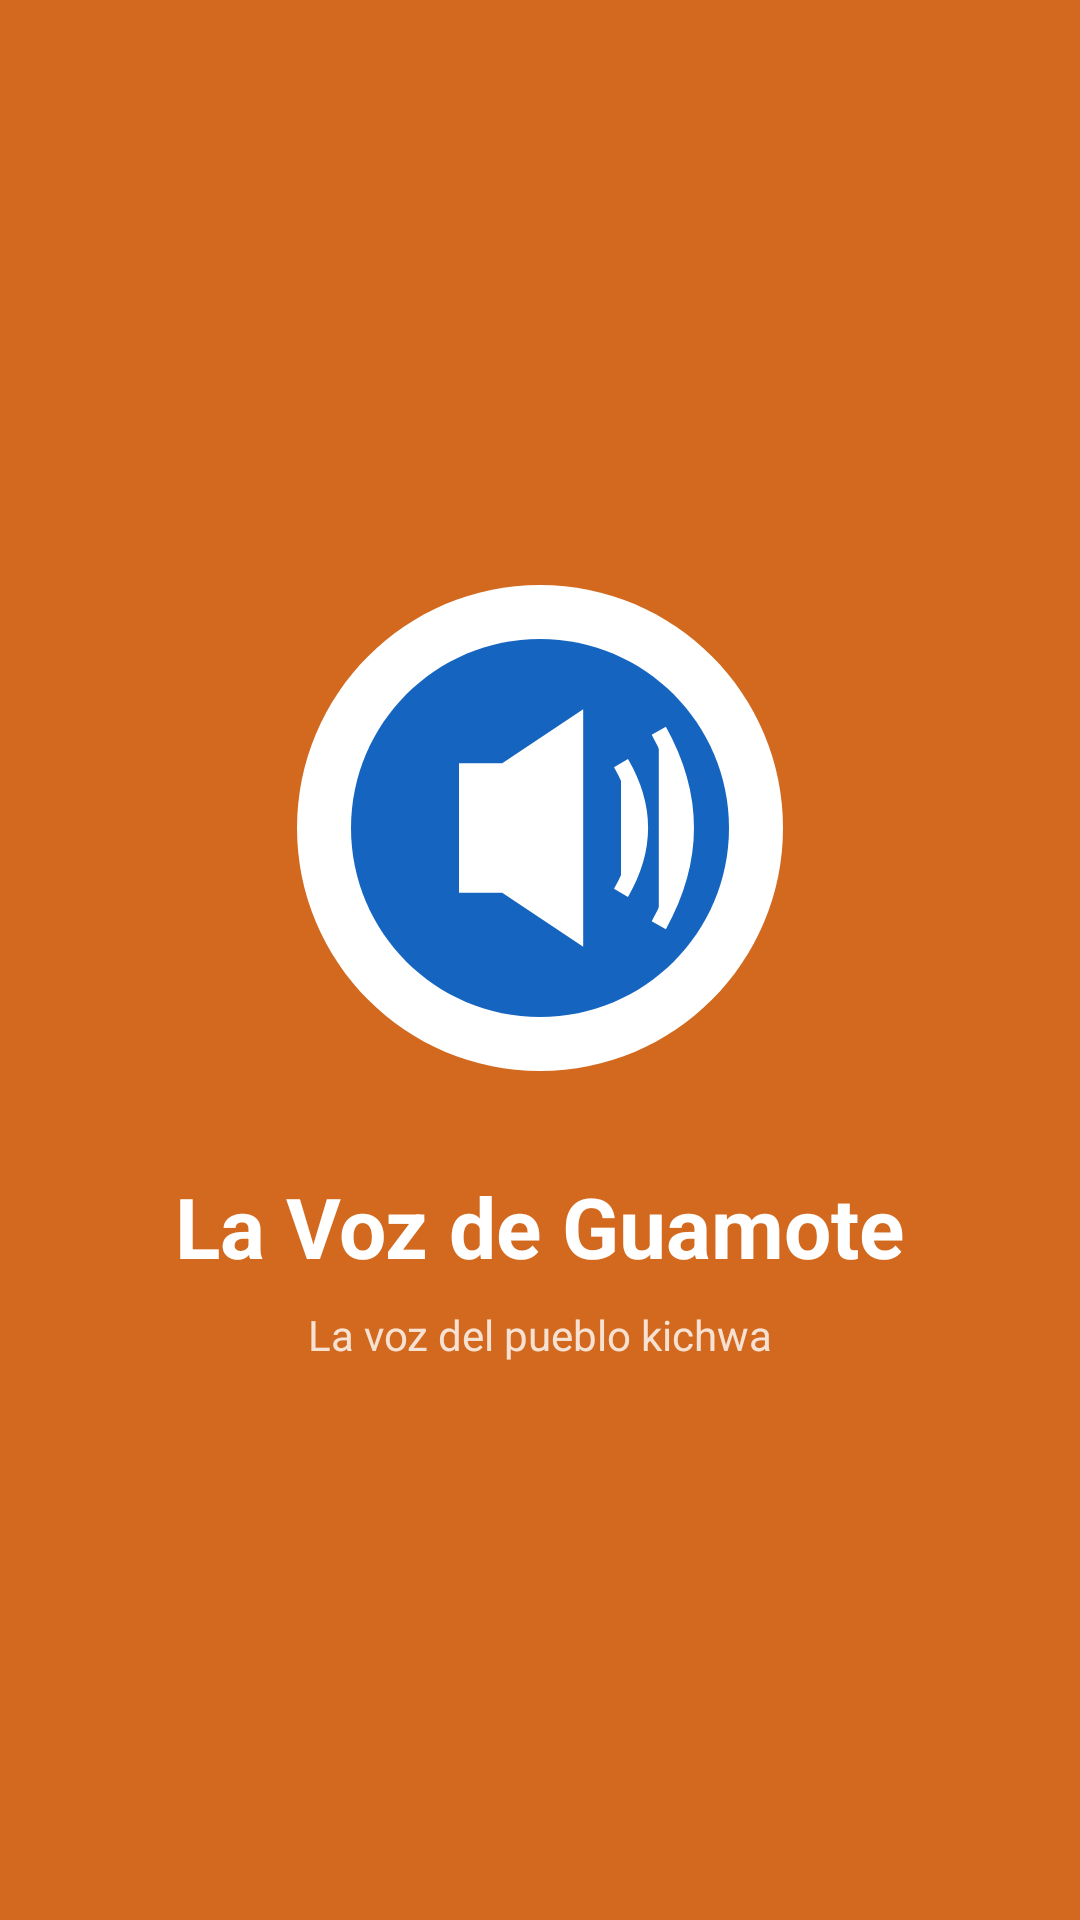

The Android layout XML behind this screen, and the referenced resources:
<!-- AndroidManifest.xml: activity theme Theme.LaVozGuamote.Splash -->
<!-- res/layout/activity_splash.xml -->
<?xml version="1.0" encoding="utf-8"?>
<androidx.constraintlayout.widget.ConstraintLayout xmlns:android="http://schemas.android.com/apk/res/android"
    xmlns:app="http://schemas.android.com/apk/res-auto"
    android:layout_width="match_parent"
    android:layout_height="match_parent"
    android:background="@color/splash_background">

    <ImageView
        android:id="@+id/iv_logo"
        android:layout_width="180dp"
        android:layout_height="180dp"
        android:src="@drawable/ic_radio_logo"
        app:layout_constraintBottom_toTopOf="@id/tv_app_name"
        app:layout_constraintEnd_toEndOf="parent"
        app:layout_constraintStart_toStartOf="parent"
        app:layout_constraintTop_toTopOf="parent"
        app:layout_constraintVertical_chainStyle="packed" />

    <TextView
        android:id="@+id/tv_app_name"
        android:layout_width="wrap_content"
        android:layout_height="wrap_content"
        android:layout_marginTop="24dp"
        android:text="@string/app_name"
        android:textColor="@color/white"
        android:textSize="28sp"
        android:textStyle="bold"
        app:layout_constraintBottom_toTopOf="@id/tv_slogan"
        app:layout_constraintEnd_toEndOf="parent"
        app:layout_constraintStart_toStartOf="parent"
        app:layout_constraintTop_toBottomOf="@id/iv_logo" />

    <TextView
        android:id="@+id/tv_slogan"
        android:layout_width="wrap_content"
        android:layout_height="wrap_content"
        android:layout_marginTop="8dp"
        android:text="@string/app_slogan"
        android:textColor="@color/white_alpha_80"
        android:textSize="14sp"
        app:layout_constraintBottom_toBottomOf="parent"
        app:layout_constraintEnd_toEndOf="parent"
        app:layout_constraintStart_toStartOf="parent"
        app:layout_constraintTop_toBottomOf="@id/tv_app_name" />

    <LinearLayout
        android:id="@+id/layout_by_puce"
        android:layout_width="wrap_content"
        android:layout_height="wrap_content"
        android:layout_marginBottom="48dp"
        android:gravity="center"
        android:orientation="vertical"
        android:visibility="invisible"
        app:layout_constraintBottom_toBottomOf="parent"
        app:layout_constraintEnd_toEndOf="parent"
        app:layout_constraintStart_toStartOf="parent">

        <TextView
            android:layout_width="wrap_content"
            android:layout_height="wrap_content"
            android:text="By"
            android:textColor="@color/white_alpha_60"
            android:textSize="12sp" />

        <TextView
            android:layout_width="wrap_content"
            android:layout_height="wrap_content"
            android:text="PUCE"
            android:textColor="@color/white"
            android:textSize="20sp"
            android:textStyle="bold" />

        <TextView
            android:layout_width="wrap_content"
            android:layout_height="wrap_content"
            android:text="@string/puce_full"
            android:textColor="@color/white_alpha_60"
            android:textSize="10sp" />
    </LinearLayout>

</androidx.constraintlayout.widget.ConstraintLayout>
<!-- resources referenced by this layout -->
<resources>
  <color name="splash_background">#D2691E</color>
  <color name="white">#FFFFFF</color>
  <color name="white_alpha_60">#99FFFFFF</color>
  <color name="white_alpha_80">#CCFFFFFF</color>
  <!-- drawable ic_radio_logo (drawable) -->
  <?xml version="1.0" encoding="utf-8"?>
  <vector xmlns:android="http://schemas.android.com/apk/res/android" android:width="100dp" android:height="100dp" android:viewportWidth="100" android:viewportHeight="100">
      <path android:fillColor="#FFFFFF" android:pathData="M50,5 C74.85,5 95,25.15 95,50 C95,74.85 74.85,95 50,95 C25.15,95 5,74.85 5,50 C5,25.15 25.15,5 50,5 Z"/>
      <path android:fillColor="#1565C0" android:pathData="M50,15 C69.33,15 85,30.67 85,50 C85,69.33 69.33,85 50,85 C30.67,85 15,69.33 15,50 C15,30.67 30.67,15 50,15 Z"/>
      <path android:fillColor="#FFFFFF" android:pathData="M35,38 L35,62 L43,62 L58,72 L58,28 L43,38 Z"/>
      <path android:fillColor="#FFFFFF" android:strokeWidth="3" android:strokeColor="#FFFFFF" android:pathData="M65,38 Q72,50 65,62"/>
      <path android:fillColor="#FFFFFF" android:strokeWidth="3" android:strokeColor="#FFFFFF" android:pathData="M72,32 Q82,50 72,68"/>
  </vector>
  <string name="app_name">La Voz de Guamote</string>
  <string name="app_slogan">La voz del pueblo kichwa</string>
  <string name="puce_full">Pontificia Universidad Católica del Ecuador</string>
  <style name="Theme.LaVozGuamote.Splash" parent="Theme.Material3.Light.NoActionBar">
          <item name="android:statusBarColor">@color/splash_background</item>
          <item name="android:windowBackground">@color/splash_background</item>
      </style>
</resources>
